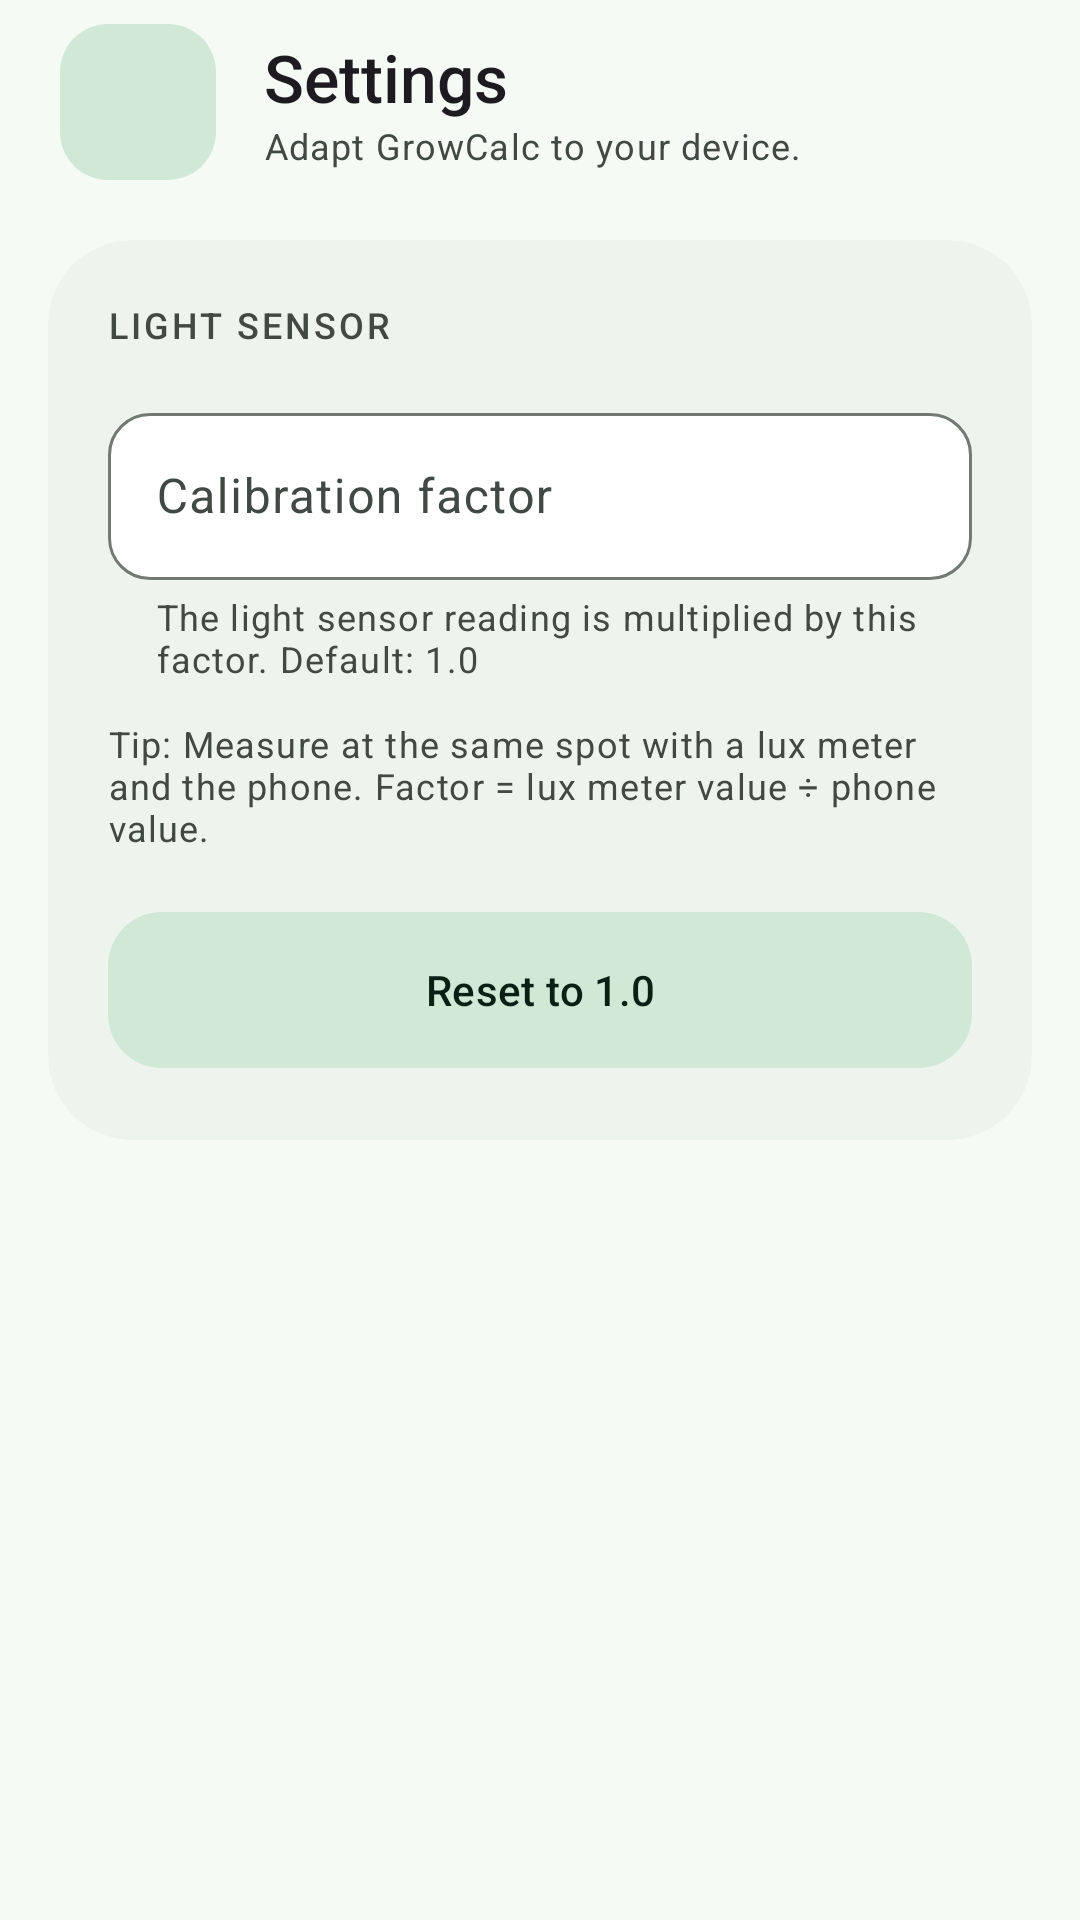

The Android layout XML behind this screen, and the referenced resources:
<!-- AndroidManifest.xml: application theme Theme.GrowCalc -->
<!-- res/layout/fragment_settings.xml -->
<?xml version="1.0" encoding="utf-8"?>
<androidx.core.widget.NestedScrollView xmlns:android="http://schemas.android.com/apk/res/android"
    xmlns:app="http://schemas.android.com/apk/res-auto"
    android:layout_width="match_parent"
    android:layout_height="match_parent"
    android:background="?attr/colorSurface">

    <LinearLayout
        android:layout_width="match_parent"
        android:layout_height="wrap_content"
        android:orientation="vertical"
        android:paddingStart="16dp"
        android:paddingTop="8dp"
        android:paddingEnd="16dp"
        android:paddingBottom="32dp">

        
        <LinearLayout
            android:layout_width="match_parent"
            android:layout_height="wrap_content"
            android:layout_marginBottom="20dp"
            android:gravity="center_vertical"
            android:orientation="horizontal"
            android:paddingStart="4dp"
            android:paddingEnd="4dp">

            <ImageView
                style="@style/Grow.IconBadge"
                android:backgroundTint="?attr/colorSecondaryContainer"
                android:src="@drawable/ic_settings"
                app:tint="?attr/colorOnSecondaryContainer" />

            <LinearLayout
                android:layout_width="0dp"
                android:layout_height="wrap_content"
                android:layout_marginStart="16dp"
                android:layout_weight="1"
                android:orientation="vertical">

                <TextView
                    android:layout_width="wrap_content"
                    android:layout_height="wrap_content"
                    android:fontFamily="sans-serif-medium"
                    android:text="@string/settings_title"
                    android:textAppearance="?attr/textAppearanceTitleLarge" />

                <TextView
                    android:layout_width="wrap_content"
                    android:layout_height="wrap_content"
                    android:text="@string/settings_desc"
                    android:textAppearance="?attr/textAppearanceBodySmall"
                    android:textColor="?attr/colorOnSurfaceVariant" />
            </LinearLayout>
        </LinearLayout>

        
        <com.google.android.material.card.MaterialCardView
            style="@style/Widget.Grow.Card.Section"
            android:layout_width="match_parent"
            android:layout_height="wrap_content">

            <LinearLayout
                android:layout_width="match_parent"
                android:layout_height="wrap_content"
                android:orientation="vertical">

                <TextView
                    android:layout_width="wrap_content"
                    android:layout_height="wrap_content"
                    android:layout_marginBottom="16dp"
                    android:text="@string/settings_section_light_sensor"
                    android:textAppearance="@style/TextAppearance.Grow.Overline" />

                <com.google.android.material.textfield.TextInputLayout
                    android:id="@+id/layoutCalibration"
                    android:layout_width="match_parent"
                    android:layout_height="wrap_content"
                    android:hint="@string/hint_calibration"
                    app:helperText="@string/calibration_helper"
                    app:helperTextEnabled="true">

                    <com.google.android.material.textfield.TextInputEditText
                        android:id="@+id/editCalibration"
                        android:layout_width="match_parent"
                        android:layout_height="wrap_content"
                        android:digits="0123456789.,"
                        android:imeOptions="actionDone"
                        android:inputType="numberDecimal"
                        android:saveEnabled="false" />
                </com.google.android.material.textfield.TextInputLayout>

                <TextView
                    android:layout_width="match_parent"
                    android:layout_height="wrap_content"
                    android:layout_marginTop="12dp"
                    android:text="@string/calibration_tip"
                    android:textAppearance="?attr/textAppearanceBodySmall"
                    android:textColor="?attr/colorOnSurfaceVariant" />

                <com.google.android.material.button.MaterialButton
                    android:id="@+id/btnResetCalibration"
                    style="@style/Widget.Grow.Button.Tonal"
                    android:layout_width="match_parent"
                    android:layout_height="wrap_content"
                    android:layout_marginTop="16dp"
                    android:text="@string/btn_reset_calibration"
                    app:icon="@drawable/ic_refresh" />
            </LinearLayout>
        </com.google.android.material.card.MaterialCardView>

    </LinearLayout>
</androidx.core.widget.NestedScrollView>
<!-- resources referenced by this layout -->
<resources>
  <string name="btn_reset_calibration">Reset to 1.0</string>
  <string name="calibration_helper">The light sensor reading is multiplied by this factor. Default: 1.0</string>
  <string name="calibration_tip">Tip: Measure at the same spot with a lux meter and the phone. Factor = lux meter value ÷ phone value.</string>
  <string name="hint_calibration">Calibration factor</string>
  <string name="settings_desc">Adapt GrowCalc to your device.</string>
  <string name="settings_section_light_sensor">Light sensor</string>
  <string name="settings_title">Settings</string>
  <style name="Grow.IconBadge">
          <item name="android:layout_width">52dp</item>
          <item name="android:layout_height">52dp</item>
          <item name="android:padding">13dp</item>
          <item name="android:background">@drawable/bg_icon_badge</item>
          <item name="android:importantForAccessibility">no</item>
      </style>
  <style name="TextAppearance.Grow.Overline" parent="TextAppearance.Material3.LabelMedium">
          <item name="android:textColor">?attr/colorOnSurfaceVariant</item>
          <item name="android:letterSpacing">0.08</item>
          <item name="android:textAllCaps">true</item>
      </style>
  <style name="Widget.Grow.Button.Tonal" parent="Widget.Material3.Button.TonalButton">
          <item name="cornerRadius">18dp</item>
          <item name="android:minHeight">60dp</item>
          <item name="android:textAppearance">?attr/textAppearanceTitleSmall</item>
          <item name="iconGravity">textStart</item>
      </style>
  <style name="Widget.Grow.Card.Section" parent="Widget.Material3.CardView.Filled">
          <item name="cardCornerRadius">28dp</item>
          <item name="cardElevation">0dp</item>
          <item name="cardBackgroundColor">?attr/colorSurfaceContainerLow</item>
          <item name="contentPadding">20dp</item>
      </style>
  <!-- drawable bg_icon_badge (drawable) -->
  <?xml version="1.0" encoding="utf-8"?>
  <shape xmlns:android="http://schemas.android.com/apk/res/android" android:shape="rectangle">
      <corners android:radius="16dp" />
      <solid android:color="@android:color/white" />
  </shape>
  <color name="primary_green">#2D6A4F</color>
  <color name="on_primary_green">#FFFFFF</color>
  <color name="primary_container_green">#B7EBCB</color>
  <color name="on_primary_container_green">#00210F</color>
  <color name="secondary_grey">#4E6356</color>
  <color name="on_secondary_grey">#FFFFFF</color>
  <color name="secondary_container_grey">#D1E8D7</color>
  <color name="on_secondary_container_grey">#0B1F14</color>
  <color name="tertiary_earth">#8A5A2B</color>
  <color name="on_tertiary_earth">#FFFFFF</color>
  <color name="tertiary_container_earth">#FFDCBF</color>
  <color name="on_tertiary_container_earth">#2E1600</color>
  <color name="surface_grey">#F5FAF5</color>
  <color name="on_surface_grey">#171D19</color>
  <color name="surface_variant">#DCE5DC</color>
  <color name="on_surface_variant">#404943</color>
  <color name="outline_grey">#707972</color>
  <color name="outline_variant">#C0C9C1</color>
  <color name="surface_container_lowest">#FFFFFF</color>
  <color name="surface_container_low">#EDF4EE</color>
  <color name="surface_container">#E9EFE9</color>
  <color name="surface_container_high">#E4EAE4</color>
  <color name="surface_container_highest">#DEE4DE</color>
  <style name="Widget.Grow.Button" parent="Widget.Material3.Button">
          <item name="cornerRadius">18dp</item>
          <item name="android:minHeight">60dp</item>
          <item name="android:textAppearance">?attr/textAppearanceTitleSmall</item>
          <item name="iconGravity">textStart</item>
      </style>
</resources>
